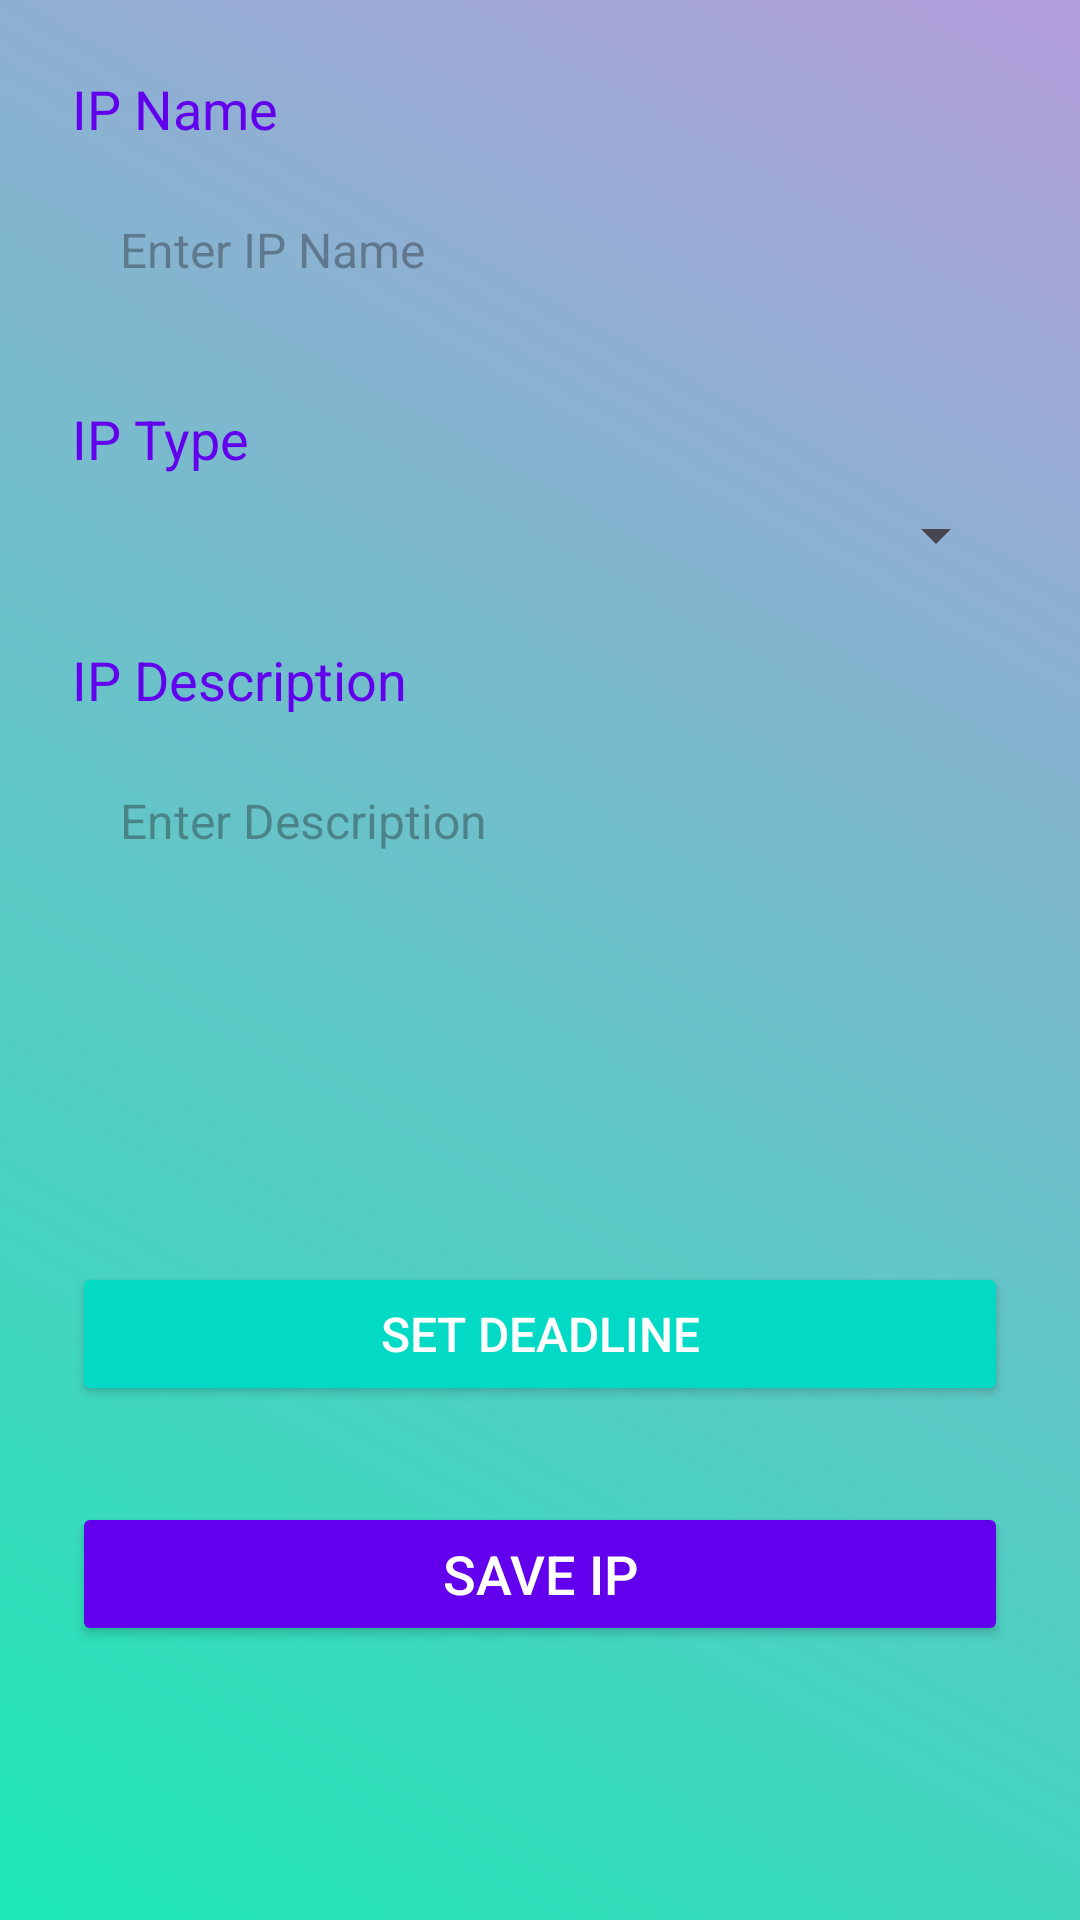

The Android layout XML behind this screen, and the referenced resources:
<!-- AndroidManifest.xml: application theme Theme.IPQuest -->
<!-- res/layout/activity_add_ip.xml -->
<?xml version="1.0" encoding="utf-8"?>
<LinearLayout xmlns:android="http://schemas.android.com/apk/res/android"
    android:layout_width="match_parent"
    android:layout_height="match_parent"
    android:orientation="vertical"
    android:padding="24dp"
    android:background="@drawable/gradient_background"
    android:weightSum="1">

    
    <TextView
        android:id="@+id/ipNameLabel"
        android:layout_width="wrap_content"
        android:layout_height="wrap_content"
        android:text="IP Name"
        android:textSize="18sp"
        android:textColor="@color/colorPrimary"
        android:layout_marginBottom="8dp" />

    <EditText
        android:id="@+id/ipNameEditText"
        android:layout_width="match_parent"
        android:layout_height="wrap_content"
        android:hint="Enter IP Name"
        android:padding="16dp"
        android:background="@drawable/edittext_rounded"
        android:textSize="16sp"
        android:textColor="@android:color/black"
        android:importantForAccessibility="yes"
        android:contentDescription="Enter the name of the IP" />

    
    <TextView
        android:id="@+id/ipTypeLabel"
        android:layout_width="wrap_content"
        android:layout_height="wrap_content"
        android:text="IP Type"
        android:textSize="18sp"
        android:textColor="@color/colorPrimary"
        android:layout_marginTop="24dp"
        android:layout_marginBottom="8dp" />

    <Spinner
        android:id="@+id/ipTypeSpinner"
        android:layout_width="match_parent"
        android:layout_height="wrap_content"
        android:importantForAccessibility="yes"
        android:contentDescription="IP Type selection dropdown"
        android:popupBackground="@drawable/spinner_dropdown" />

    
    <TextView
        android:id="@+id/ipDescriptionLabel"
        android:layout_width="wrap_content"
        android:layout_height="wrap_content"
        android:text="IP Description"
        android:textSize="18sp"
        android:textColor="@color/colorPrimary"
        android:layout_marginTop="24dp"
        android:layout_marginBottom="8dp" />

    <EditText
        android:id="@+id/ipDescriptionEditText"
        android:layout_width="match_parent"
        android:layout_height="150dp"
        android:hint="Enter Description"
        android:padding="16dp"
        android:background="@drawable/edittext_rounded"
        android:textSize="16sp"
        android:textColor="@android:color/black"
        android:importantForAccessibility="yes"
        android:contentDescription="IP Description input field"
        android:gravity="top|start" />

    
    <Button
        android:id="@+id/deadlineButton"
        android:layout_width="match_parent"
        android:text="Set Deadline"
        android:textSize="16sp"
        android:textColor="@android:color/white"
        android:backgroundTint="@color/colorAccent"
        android:layout_marginTop="24dp"
        android:layout_height="wrap_content"
        android:importantForAccessibility="yes"
        android:contentDescription="Set the deadline for the IP" />

    
    <Button
        android:id="@+id/saveButton"
        android:layout_width="match_parent"
        android:text="Save IP"
        android:textSize="18sp"
        android:textColor="@android:color/white"
        android:backgroundTint="@color/colorPrimary"
        android:layout_marginTop="32dp"
        android:layout_height="wrap_content"
        android:importantForAccessibility="yes"
        android:contentDescription="Save the entered IP" />
</LinearLayout>
<!-- resources referenced by this layout -->
<resources>
  <color name="colorAccent">#03DAC5</color>
  <color name="colorPrimary">#6200EE</color>
  <!-- drawable gradient_background (drawable) -->
  <?xml version="1.0" encoding="utf-8"?>
  <layer-list xmlns:android="http://schemas.android.com/apk/res/android">
      <item android:drawable="@android:color/white"/>
      <item>
          <shape xmlns:android="http://schemas.android.com/apk/res/android">
              <gradient
                  android:startColor="@color/teal_500"
                  android:endColor="@color/purple_200"
                  android:angle="45"
                  android:type="linear"/>
          </shape>
      </item>
  </layer-list>
  <style name="Theme.IPQuest" parent="Theme.Material3.DayNight.NoActionBar">
          
          
          
      </style>
  <color name="teal_500">#1DE9B6</color>
  <color name="purple_200">#B39DDB</color>
</resources>
